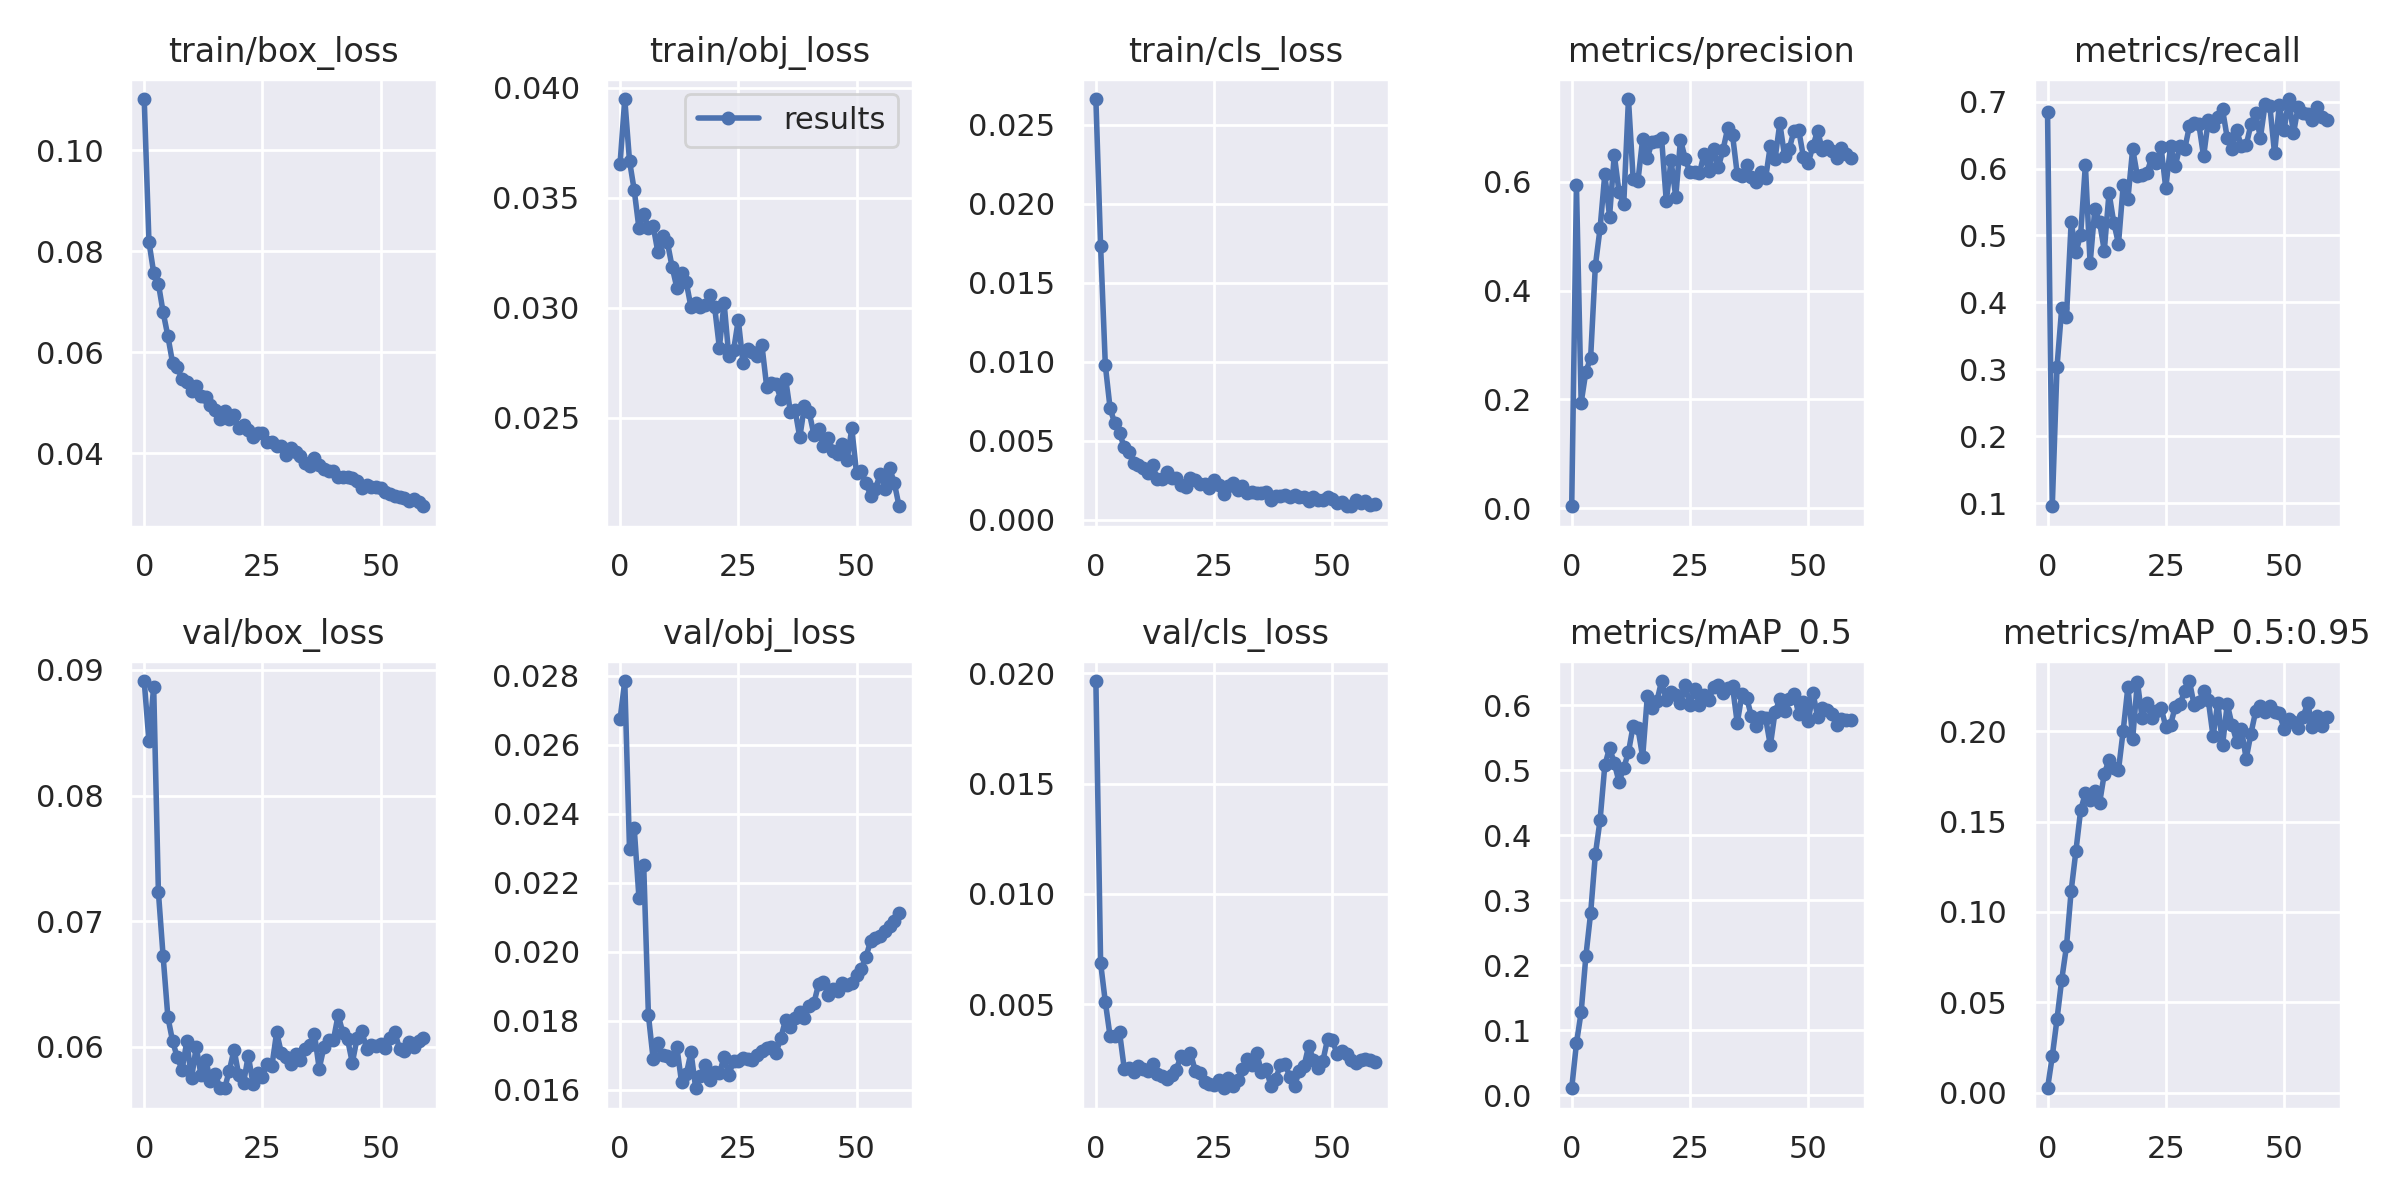

The table this chart was drawn from, first rows:
epoch, train/box_loss, train/obj_loss, train/cls_loss, metrics/precision, metrics/recall, metrics/mAP_0.5, metrics/mAP_0.5:0.95, val/box_loss, val/obj_loss, val/cls_loss, x/lr0, x/lr1, x/lr2
0, 0.1101, 0.03654, 0.02663, 0.003633, 0.6848, 0.01053, 0.00247, 0.08912, 0.02673, 0.01965, 0.0031, 0.0031, 0.0721
1, 0.08184, 0.03948, 0.01731, 0.5935, 0.09545, 0.07959, 0.02006, 0.08432, 0.02784, 0.006863, 0.006196, 0.006196, 0.0432
2, 0.07574, 0.03668, 0.009771, 0.1943, 0.3036, 0.1279, 0.04068, 0.08865, 0.02298, 0.005088, 0.009187, 0.009187, 0.01419
3, 0.07354, 0.03534, 0.007059, 0.2508, 0.3919, 0.214, 0.06259, 0.07231, 0.02357, 0.003543, 0.009505, 0.009505, 0.009505
4, 0.06788, 0.03361, 0.006089, 0.2764, 0.3788, 0.2798, 0.08091, 0.0672, 0.02156, 0.003568, 0.009505, 0.009505, 0.009505
5, 0.06318, 0.03427, 0.005455, 0.4457, 0.52, 0.3702, 0.1119, 0.06237, 0.02251, 0.003724, 0.00934, 0.00934, 0.00934
6, 0.05786, 0.03363, 0.004614, 0.5145, 0.4747, 0.4233, 0.1338, 0.06045, 0.01816, 0.002071, 0.009175, 0.009175, 0.009175
7, 0.05701, 0.03372, 0.004253, 0.6143, 0.5012, 0.507, 0.1563, 0.05916, 0.01689, 0.002081, 0.00901, 0.00901, 0.00901
8, 0.05464, 0.03252, 0.003605, 0.536, 0.6054, 0.5343, 0.1657, 0.05817, 0.01736, 0.001936, 0.008845, 0.008845, 0.008845
9, 0.05404, 0.03325, 0.003481, 0.6497, 0.4581, 0.5109, 0.1619, 0.06043, 0.01699, 0.00219, 0.00868, 0.00868, 0.00868
10, 0.05229, 0.03298, 0.003257, 0.5816, 0.5394, 0.482, 0.167, 0.05749, 0.01696, 0.002045, 0.008515, 0.008515, 0.008515
11, 0.05321, 0.03186, 0.002954, 0.5587, 0.5201, 0.503, 0.1602, 0.05998, 0.01687, 0.001953, 0.00835, 0.00835, 0.00835
12, 0.05135, 0.03091, 0.003434, 0.7521, 0.4772, 0.5275, 0.1765, 0.05777, 0.01725, 0.002278, 0.008185, 0.008185, 0.008185
13, 0.05102, 0.03157, 0.002563, 0.6042, 0.5636, 0.5684, 0.1842, 0.05897, 0.01622, 0.001814, 0.00802, 0.00802, 0.00802
14, 0.04954, 0.03116, 0.002551, 0.6012, 0.5193, 0.5645, 0.1799, 0.0573, 0.01644, 0.001745, 0.007855, 0.007855, 0.007855
15, 0.04852, 0.03002, 0.003026, 0.6786, 0.4875, 0.5199, 0.1785, 0.05783, 0.01709, 0.00158, 0.00769, 0.00769, 0.00769
16, 0.0468, 0.03022, 0.002607, 0.6442, 0.5754, 0.6146, 0.2004, 0.05675, 0.01604, 0.001767, 0.007525, 0.007525, 0.007525
17, 0.04838, 0.03005, 0.002623, 0.6737, 0.5551, 0.5961, 0.2248, 0.0567, 0.01638, 0.002019, 0.00736, 0.00736, 0.00736
18, 0.04669, 0.03012, 0.002184, 0.6752, 0.6294, 0.6055, 0.1959, 0.0581, 0.01673, 0.002657, 0.007195, 0.007195, 0.007195
19, 0.04748, 0.03058, 0.002047, 0.6804, 0.5887, 0.6369, 0.2274, 0.05978, 0.01628, 0.002524, 0.00703, 0.00703, 0.00703
20, 0.04492, 0.03003, 0.002619, 0.5639, 0.5903, 0.6076, 0.2072, 0.05773, 0.01651, 0.002787, 0.006865, 0.006865, 0.006865
21, 0.04562, 0.02818, 0.002508, 0.6393, 0.5937, 0.6198, 0.2158, 0.05712, 0.01647, 0.001979, 0.0067, 0.0067, 0.0067
22, 0.04448, 0.03022, 0.002257, 0.572, 0.6152, 0.6155, 0.2072, 0.0593, 0.01694, 0.001855, 0.006535, 0.006535, 0.006535
23, 0.04322, 0.02778, 0.00228, 0.6771, 0.6085, 0.6027, 0.2113, 0.05707, 0.01642, 0.001465, 0.00637, 0.00637, 0.00637
24, 0.04391, 0.02805, 0.001985, 0.6425, 0.632, 0.6303, 0.213, 0.05791, 0.01684, 0.001365, 0.006205, 0.006205, 0.006205
25, 0.04401, 0.02945, 0.002513, 0.6171, 0.5706, 0.5994, 0.2026, 0.0576, 0.01682, 0.001343, 0.00604, 0.00604, 0.00604
26, 0.04214, 0.02747, 0.002217, 0.6185, 0.6339, 0.6249, 0.2035, 0.05866, 0.01692, 0.001562, 0.005875, 0.005875, 0.005875
27, 0.04219, 0.02811, 0.001639, 0.6153, 0.6034, 0.6008, 0.2136, 0.05848, 0.01689, 0.001182, 0.00571, 0.00571, 0.00571
28, 0.04133, 0.02799, 0.002135, 0.6516, 0.6338, 0.6151, 0.2149, 0.06116, 0.01686, 0.001645, 0.005545, 0.005545, 0.005545
29, 0.04131, 0.02782, 0.002289, 0.619, 0.6289, 0.6072, 0.2224, 0.05949, 0.01701, 0.001287, 0.00538, 0.00538, 0.00538
30, 0.03953, 0.02829, 0.001882, 0.6602, 0.6633, 0.6283, 0.2278, 0.05918, 0.01712, 0.00156, 0.005215, 0.005215, 0.005215
31, 0.04097, 0.02642, 0.002123, 0.6268, 0.6687, 0.6308, 0.2144, 0.0586, 0.01721, 0.002044, 0.00505, 0.00505, 0.00505
32, 0.04028, 0.02658, 0.001683, 0.659, 0.6659, 0.6191, 0.2164, 0.05941, 0.01723, 0.00253, 0.004885, 0.004885, 0.004885
33, 0.03946, 0.02651, 0.001766, 0.6992, 0.618, 0.6269, 0.2221, 0.05898, 0.01707, 0.002235, 0.00472, 0.00472, 0.00472
34, 0.03812, 0.02584, 0.001715, 0.6863, 0.6727, 0.6291, 0.2171, 0.05985, 0.01751, 0.002769, 0.004555, 0.004555, 0.004555
35, 0.03738, 0.02678, 0.001698, 0.614, 0.6638, 0.5724, 0.1972, 0.06017, 0.01802, 0.001939, 0.00439, 0.00439, 0.00439
36, 0.0391, 0.02526, 0.001754, 0.6111, 0.6763, 0.6163, 0.2159, 0.061, 0.01781, 0.002076, 0.004225, 0.004225, 0.004225
37, 0.03771, 0.02535, 0.001238, 0.6305, 0.6882, 0.6108, 0.1922, 0.05827, 0.01809, 0.001294, 0.00406, 0.00406, 0.00406
38, 0.03678, 0.02411, 0.001494, 0.6089, 0.6455, 0.5829, 0.2151, 0.05998, 0.01826, 0.001602, 0.003895, 0.003895, 0.003895
39, 0.03639, 0.02553, 0.001488, 0.5999, 0.6294, 0.5684, 0.2036, 0.06052, 0.01808, 0.002214, 0.00373, 0.00373, 0.00373
40, 0.03655, 0.02524, 0.001585, 0.6176, 0.6568, 0.5818, 0.1943, 0.06053, 0.01842, 0.002279, 0.003565, 0.003565, 0.003565
41, 0.03523, 0.02422, 0.00146, 0.6069, 0.633, 0.5798, 0.2011, 0.06252, 0.01852, 0.001709, 0.0034, 0.0034, 0.0034
42, 0.03521, 0.02448, 0.001564, 0.6664, 0.6347, 0.538, 0.1847, 0.06114, 0.01907, 0.001281, 0.003235, 0.003235, 0.003235
43, 0.03533, 0.02371, 0.001436, 0.6423, 0.6659, 0.5894, 0.1986, 0.06059, 0.01912, 0.001965, 0.00307, 0.00307, 0.00307
44, 0.03499, 0.02406, 0.00145, 0.7075, 0.6823, 0.6087, 0.211, 0.05873, 0.01873, 0.002177, 0.002905, 0.002905, 0.002905
45, 0.03454, 0.02351, 0.001207, 0.648, 0.6457, 0.591, 0.214, 0.06066, 0.01893, 0.003101, 0.00274, 0.00274, 0.00274
46, 0.03315, 0.02334, 0.001432, 0.6605, 0.6958, 0.6085, 0.2107, 0.06128, 0.01886, 0.002467, 0.002575, 0.002575, 0.002575
47, 0.03365, 0.02382, 0.001231, 0.6938, 0.6938, 0.6175, 0.214, 0.05987, 0.0191, 0.002099, 0.00241, 0.00241, 0.00241
48, 0.03319, 0.02305, 0.001222, 0.6944, 0.6225, 0.586, 0.2105, 0.06013, 0.01904, 0.002424, 0.002245, 0.002245, 0.002245
49, 0.03331, 0.02451, 0.001436, 0.6455, 0.6945, 0.6049, 0.2099, 0.06009, 0.01908, 0.003421, 0.00208, 0.00208, 0.00208
50, 0.03315, 0.02248, 0.001278, 0.6343, 0.6568, 0.5748, 0.2015, 0.06026, 0.01931, 0.003357, 0.001915, 0.001915, 0.001915
51, 0.0322, 0.02257, 0.001072, 0.6655, 0.7038, 0.6187, 0.207, 0.05991, 0.01949, 0.00274, 0.00175, 0.00175, 0.00175
52, 0.0319, 0.02203, 0.001123, 0.6939, 0.6525, 0.5822, 0.205, 0.06071, 0.01985, 0.002851, 0.001585, 0.001585, 0.001585
53, 0.03149, 0.02145, 0.0008482, 0.6579, 0.6926, 0.5954, 0.2018, 0.06118, 0.02032, 0.002737, 0.00142, 0.00142, 0.00142
54, 0.03132, 0.02176, 0.0008593, 0.6659, 0.6834, 0.5921, 0.2077, 0.0598, 0.02039, 0.002468, 0.001255, 0.001255, 0.001255
55, 0.03114, 0.02243, 0.001232, 0.6558, 0.682, 0.5857, 0.2157, 0.05967, 0.02047, 0.002316, 0.00109, 0.00109, 0.00109
56, 0.03044, 0.02176, 0.00106, 0.643, 0.6731, 0.5686, 0.2026, 0.06041, 0.0206, 0.002443, 0.000925, 0.000925, 0.000925
57, 0.03088, 0.02271, 0.001172, 0.6615, 0.6926, 0.5789, 0.2084, 0.05996, 0.02074, 0.002526, 0.00076, 0.00076, 0.00076
58, 0.03031, 0.02202, 0.000944, 0.6507, 0.6763, 0.5769, 0.2031, 0.06046, 0.02088, 0.002482, 0.000595, 0.000595, 0.000595
59, 0.02947, 0.02097, 0.0009899, 0.6435, 0.6731, 0.5777, 0.2077, 0.06073, 0.02111, 0.002377, 0.00043, 0.00043, 0.00043
